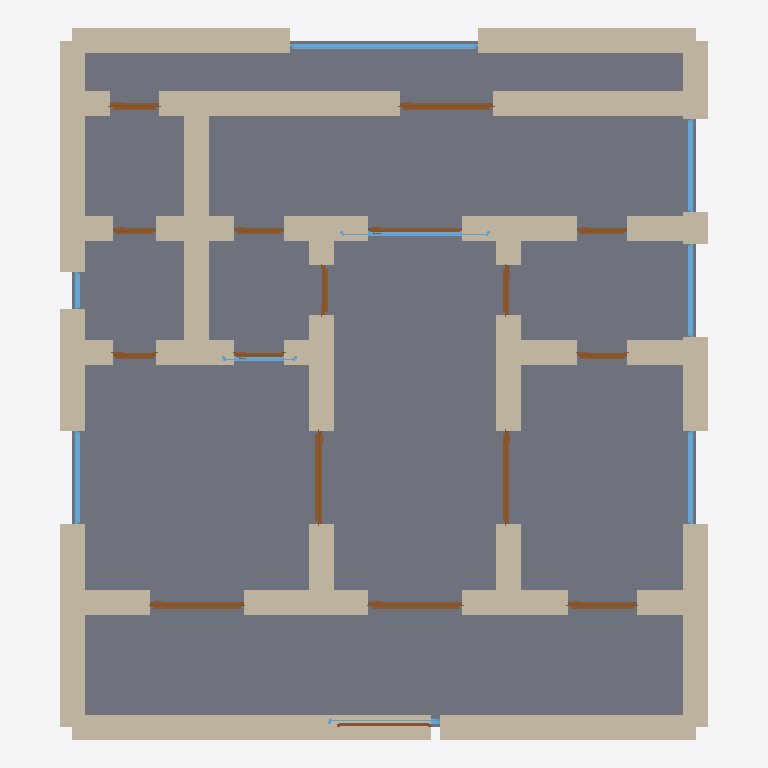
Plan cut of the same IFC building model at storey 'Ground Floor' (level 0.00 m, cut at 1.40 m), seen from above with north up, elements coloured by IFC class: 46 walls (beige), 17 doors (brown), 9 windows (light blue), 1 slab (grey). Cut surfaces are drawn darker.
Extent 10.4 m × 11.4 m × 3.7 m (x, y, z). Storeys (1): Ground Floor at 0.00 m. Elements (73): 46 IfcWall, 17 IfcDoor, 9 IfcWindow, 1 IfcSlab.

HEADER;
FILE_DESCRIPTION(('ViewDefinition[DesignTransferView]'),'2;1');
FILE_NAME('/dev/null','2026-05-05T21:18:01+05:30',(''),(''),'IfcOpenShell 0.8.5','IfcOpenShell 0.8.5','Nobody');
FILE_SCHEMA(('IFC4'));
ENDSEC;
DATA;
#1=IFCPROJECT('2ilq5zxDj4FfCnzmxAdg_T',$,'A Marrakech Medina UNESCO 2-bed riad — traditional Moroccan ',$,$,$,$,(#10),#5);
#12=IFCSITE('31wTxYLHTEuBgPmGNohb4o',$,'Site',$,$,$,$,$,$,$,$,$,$,$);
#13=IFCBUILDING('1Zg7kHyXD1WhtpnXfw$N3v',$,'Building',$,$,$,$,$,$,$,$,$);
#16=IFCBUILDINGSTOREY('3gRasUs$n1l9_CXA0_FxrZ',$,'Ground Floor',$,$,#22,$,$,$,$);
#3237=IFCSLAB('04z8oy2OfB$gN6Ro3776tj',$,'Floor',$,$,#3254,#3249,$,.FLOOR.);
#23=IFCWALL('2pZ4wow$TET9K7x0RXUC$Y',$,'Exterior Wall',$,$,#45,#39,$,$);
#68=IFCWALL('32kvmQi9n4z8w54kk3g8tu',$,'Exterior Wall',$,$,#89,#84,$,$);
#222=IFCWALL('2uD2XZNCP9kwiImSa_fx0m',$,'Exterior Wall',$,$,#243,#238,$,$);
#178=IFCWALL('0V6FyqZLL6_OyXQrnHxA$3',$,'Exterior Wall',$,$,#199,#194,$,$);
#200=IFCWALL('1KUX4aqd98cxMJGHDB7oOk',$,'Exterior Wall',$,$,#221,#216,$,$);
#90=IFCWALL('2moj84pn154hnsmwNPs3dS',$,'Exterior Wall',$,$,#111,#106,$,$);
#266=IFCWALL('2GNpvLCcL2dA7Jmc_7Z8$B',$,'Exterior Wall',$,$,#287,#282,$,$);
#1014=IFCWALL('2W2mAQ4zf5vgIbOBZEu1EW',$,'Interior Wall',$,$,#1035,#1030,$,$);
#992=IFCWALL('1AD833jyr6Exbwy4UM0ao3',$,'Interior Wall',$,$,#1013,#1008,$,$);
#244=IFCWALL('3D5NMW6rPFQejmpQOFjA$P',$,'Exterior Wall',$,$,#265,#260,$,$);
#926=IFCWALL('0SJPWljxbDjvWt5fc8xqa_',$,'Interior Wall',$,$,#947,#942,$,$);
#772=IFCWALL('0m$r3BlQL3Vu7KtOqlHF51',$,'Interior Wall',$,$,#793,#788,$,$);
#112=IFCWALL('05f4wI0B56aeQuBxTDXhWI',$,'Exterior Wall',$,$,#133,#128,$,$);
#46=IFCWALL('1xRAnzeyH5Q856pUYk_4Wh',$,'Exterior Wall',$,$,#67,#62,$,$);
#288=IFCWALL('1FYsms2or7qx98rMFlTNIl',$,'Interior Wall',$,$,#309,#304,$,$);
#442=IFCWALL('2xMs$QZfX9pRcs_TvhkcVj',$,'Interior Wall',$,$,#463,#458,$,$);
#574=IFCWALL('3REFGC7y1AWejbVZiA1dPC',$,'Interior Wall',$,$,#595,#590,$,$);
#156=IFCWALL('1qbTKC4ETCuPVX6TVTdav1',$,'Exterior Wall',$,$,#177,#172,$,$);
#420=IFCWALL('1b79dHiin3$eooTD0a2X$S',$,'Interior Wall',$,$,#441,#436,$,$);
#552=IFCWALL('3AfRQnxdPBNviCuQ7YI3dX',$,'Interior Wall',$,$,#573,#568,$,$);
#310=IFCWALL('3MI$fMT35EAxX_0dG9ipHi',$,'Interior Wall',$,$,#331,#326,$,$);
#904=IFCWALL('0diDpDq5f6bwKMxncgjW5s',$,'Interior Wall',$,$,#925,#920,$,$);
#398=IFCWALL('1BEJY4e_PC28EvSsMjaqwQ',$,'Interior Wall',$,$,#419,#414,$,$);
#882=IFCWALL('2AxyCSmfb3_vRAcHyBOFBE',$,'Interior Wall',$,$,#903,#898,$,$);
#750=IFCWALL('3fM7XfNZz4cuQX8BfHczqB',$,'Interior Wall',$,$,#771,#766,$,$);
#728=IFCWALL('1v$1FaJyHEqRHICgjKDGAv',$,'Interior Wall',$,$,#749,#744,$,$);
#332=IFCWALL('1PoVr9v392DffjVBVaCh2H',$,'Interior Wall',$,$,#353,#348,$,$);
#354=IFCWALL('2gqIuc80T1tO6nuHTb5$1z',$,'Interior Wall',$,$,#375,#370,$,$);
#376=IFCWALL('0LWPsxqy5A6B7IyzcjKNA0',$,'Interior Wall',$,$,#397,#392,$,$);
#662=IFCWALL('1ghVY5tkf4O8OIjXdtcqs$',$,'Interior Wall',$,$,#683,#678,$,$);
#794=IFCWALL('1vy6YkF4f0$uFc$2PR2CQ9',$,'Interior Wall',$,$,#815,#810,$,$);
#464=IFCWALL('0x$tJA2CXABQQf3_iz8lVT',$,'Interior Wall',$,$,#485,#480,$,$);
#640=IFCWALL('3oOsauvOz9b9w5v_oapKqu',$,'Interior Wall',$,$,#661,#656,$,$);
#596=IFCWALL('2WDSlFvQD5u9doRHt9xA6t',$,'Interior Wall',$,$,#617,#612,$,$);
#948=IFCWALL('11gh47QCX3WhJvjzFvwgnM',$,'Interior Wall',$,$,#969,#964,$,$);
#2811=IFCWINDOW('13X9qKs6H65Q1VAO4lv_Xf',$,'Window',$,$,#2865,#2860,$,1.2,3.0,$,$,$);
#618=IFCWALL('2sQVJGGPXCVu0z9sMZTZK2',$,'Interior Wall',$,$,#639,#634,$,$);
#530=IFCWALL('0kwIsIQPP1YxZVoXxIPZJ5',$,'Interior Wall',$,$,#551,#546,$,$);
#134=IFCWALL('16lYS1Y1v2SfySAWVBpLxv',$,'Exterior Wall',$,$,#155,#150,$,$);
#838=IFCWALL('23o9eTg09D2fjW7Y5CD663',$,'Interior Wall',$,$,#859,#854,$,$);
#706=IFCWALL('1fyOub3iLBHPR$2C9qONRH',$,'Interior Wall',$,$,#727,#722,$,$);
#508=IFCWALL('2p6VPMFwv7N8R6_apu$lHO',$,'Interior Wall',$,$,#529,#524,$,$);
#860=IFCWALL('2R0HUkvx52T8D_xAHmVXX$',$,'Interior Wall',$,$,#881,#876,$,$);
#684=IFCWALL('2NrVBSx0H6XBvvD7rLeHzO',$,'Interior Wall',$,$,#705,#700,$,$);
#816=IFCWALL('2ma$_y7$P1axrKyBVuEzKV',$,'Interior Wall',$,$,#837,#832,$,$);
#486=IFCWALL('1JUNvw4Bf6yQgDGUHoKEU6',$,'Interior Wall',$,$,#507,#502,$,$);
#1121=IFCDOOR('37Adqfq4v9BxHr4vZSEC_J',$,'Door',$,$,#1205,#1200,$,2.1,1.5,$,$,$);
#1206=IFCDOOR('0znhCbxEDC3xfGQyyauq09',$,'Door',$,$,#1290,#1285,$,2.1,1.5,$,$,$);
#1376=IFCDOOR('2KC77V1CL9$wN0MJrnpbvL',$,'Door',$,$,#1460,#1455,$,2.1,1.5,$,$,$);
#2396=IFCDOOR('17ssPAA9P3B98xpyMX1XJ_',$,'Door',$,$,#2480,#2475,$,2.1,1.5,$,$,$);
#970=IFCWALL('1SeEsTKlP0xAI8xpCo$5on',$,'Interior Wall',$,$,#991,#986,$,$);
#1461=IFCDOOR('2xa9D9paz5fvhV39JFNX5k',$,'Door',$,$,#1545,#1540,$,2.1,1.5,$,$,$);
#1291=IFCDOOR('1qRT3AGdv8FgAgcCDFLCqT',$,'Door',$,$,#1375,#1370,$,2.1,1.1,$,$,$);
#2536=IFCWINDOW('1fHGGPVPjF8PvrGeCC5YAc',$,'Window',$,$,#2590,#2585,$,1.2,1.5,$,$,$);
#2591=IFCWINDOW('2Q5$4O92T1yvbJjg0fw21r',$,'Window',$,$,#2645,#2640,$,1.2,1.5,$,$,$);
#2756=IFCWINDOW('35yzfX6enEXvuSpjuWuUys',$,'Window',$,$,#2810,#2805,$,1.2,1.5,$,$,$);
#2701=IFCWINDOW('1oacZS_2bD8RgnyJC4hRML',$,'Window',$,$,#2755,#2750,$,1.2,1.5,$,$,$);
#2921=IFCWINDOW('08HVDYuu164RlFAWOrHKIp',$,'Window',$,$,#2975,#2970,$,1.2,2.4,$,$,$);
#2141=IFCDOOR('3t2BtBP$vB$wPTrvt2QUqs',$,'Door',$,$,#2225,#2220,$,2.1,1.5,$,$,$);
#2311=IFCDOOR('1eUlJ1m_D8UPxVkyTzqTkW',$,'Door',$,$,#2395,#2390,$,2.1,0.8,$,$,$);
#1801=IFCDOOR('29znfcP4LFyBFIt_syneMm',$,'Door',$,$,#1885,#1880,$,2.1,0.8,$,$,$);
#1716=IFCDOOR('1otW_NTlD3y9vogXCnfQEV',$,'Door',$,$,#1800,#1795,$,2.1,0.8,$,$,$);
#1886=IFCDOOR('3Rwfkt3858NhAx67NjcXpW',$,'Door',$,$,#1970,#1965,$,2.1,0.8,$,$,$);
#2226=IFCDOOR('0gA9L0W257WgeSMdD$lff5',$,'Door',$,$,#2310,#2305,$,2.1,0.8,$,$,$);
#2056=IFCDOOR('1zpXyb8RP4GA6eIU06Y4GS',$,'Door',$,$,#2140,#2135,$,2.1,0.8,$,$,$);
#1036=IFCDOOR('01FxybvmLAdu$5bIuLS$v2',$,'Door',$,$,#1120,#1115,$,2.1,1.5,$,$,$);
#1546=IFCDOOR('1zVVBhi7T71whM69IlpCvo',$,'Door',$,$,#1630,#1625,$,2.1,0.7,$,$,$);
#1971=IFCDOOR('0ToIfF4rT7sw$BwjmTUuRU',$,'Door',$,$,#2055,#2050,$,2.1,0.7,$,$,$);
#2646=IFCWINDOW('3uh$x2WhPBAguhyThmLbbq',$,'Window',$,$,#2700,#2695,$,1.2,1.2,$,$,$);
#1631=IFCDOOR('3jVeEHNYjDkQ0fnp3NwPkZ',$,'Door',$,$,#1715,#1710,$,2.1,0.8,$,$,$);
#2866=IFCWINDOW('0dRibl$jv6tRBp$WjcxKLP',$,'Window',$,$,#2920,#2915,$,1.2,0.6,$,$,$);
#2481=IFCWINDOW('1Eyajh4VbFIvqCzzwqljSS',$,'Window',$,$,#2535,#2530,$,1.2,1.8,$,$,$);
ENDSEC;
